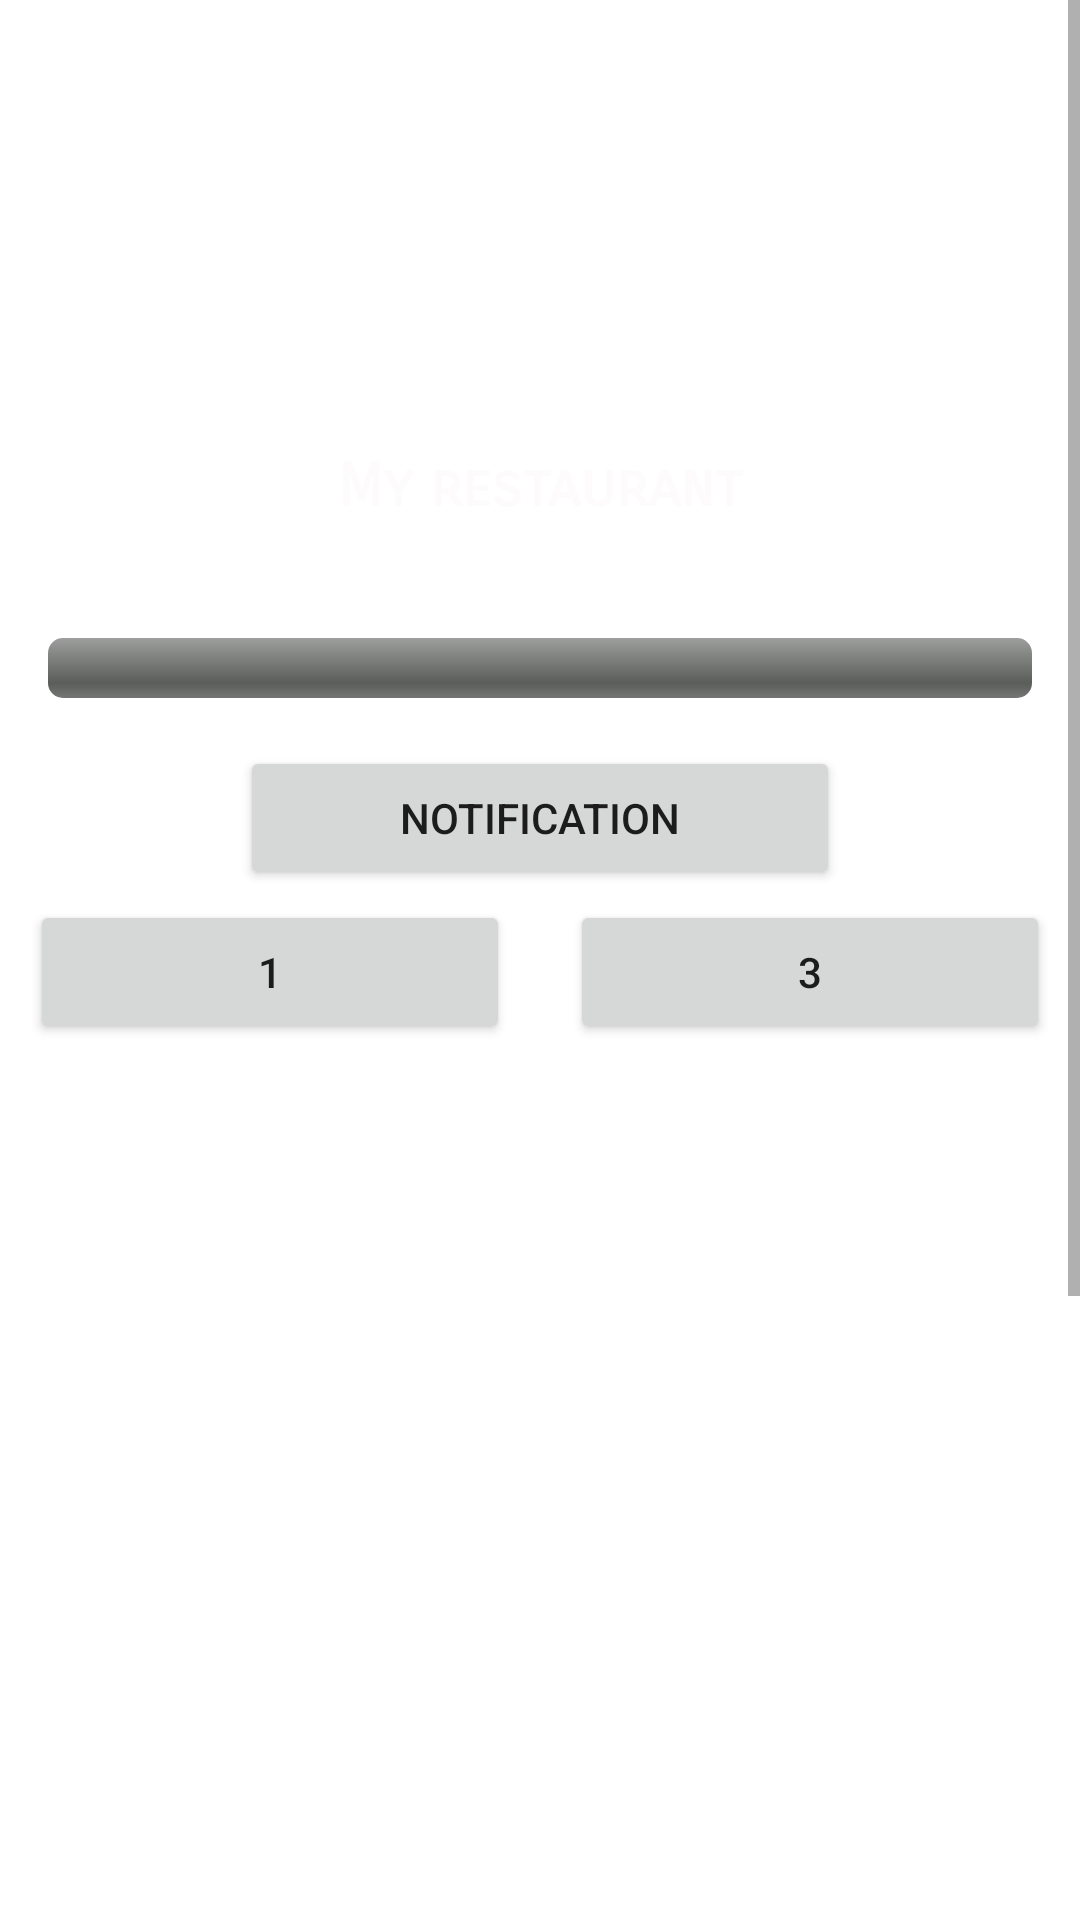

Layout XML and referenced resources for this Android screen:
<!-- AndroidManifest.xml: application theme Theme.MYapp_2 -->
<!-- res/layout/fragment_second.xml -->
<?xml version="1.0" encoding="utf-8"?>
<ScrollView xmlns:android="http://schemas.android.com/apk/res/android"
    xmlns:app="http://schemas.android.com/apk/res-auto"
    xmlns:tools="http://schemas.android.com/tools"
    android:layout_width="match_parent"
    android:layout_height="match_parent">
<FrameLayout
    android:layout_width="match_parent"
    android:layout_height="match_parent">

    <androidx.constraintlayout.widget.ConstraintLayout

        android:layout_width="match_parent"
        android:layout_height="wrap_content"
        tools:context=".UI.view.activities.MainActivity">

        <FrameLayout
            android:id="@+id/Layout"
            android:layout_width="match_parent"
            android:layout_height="match_parent"
            android:layout_marginTop="4dp"
            app:layout_constraintBottom_toBottomOf="parent"
            app:layout_constraintEnd_toEndOf="parent"
            app:layout_constraintStart_toStartOf="parent"
            app:layout_constraintTop_toBottomOf="@+id/linearLayout2" />

        <androidx.viewpager.widget.ViewPager
            android:id="@+id/view_pager"
            android:layout_width="match_parent"
            android:layout_height="285dp"
            app:layout_constraintEnd_toEndOf="parent"
            app:layout_constraintStart_toStartOf="parent"
            app:layout_constraintTop_toTopOf="parent" />

        <LinearLayout

            android:id="@+id/linearLayout"
            android:layout_width="match_parent"
            android:layout_height="300dp"

            android:background="@android:color/transparent"
            android:orientation="vertical"
            app:layout_constraintEnd_toEndOf="parent"
            app:layout_constraintStart_toStartOf="parent"
            app:layout_constraintTop_toTopOf="parent">

            <TextView
                android:layout_width="match_parent"
                android:layout_height="wrap_content"
                android:layout_marginTop="150dp"
                android:fontFamily="sans-serif-smallcaps"
                android:gravity="center"
                android:text="@string/my_restaurant"
                android:textColor="#FDFBFB"
                android:textSize="20sp"
                android:textStyle="bold" />

            <TextView
                android:layout_width="match_parent"
                android:layout_height="wrap_content"
                android:fontFamily="sans-serif-medium"
                android:gravity="center"
                android:text="@string/mark"
                android:textColor="#FFFFFF"
                android:textSize="16sp"
                android:textStyle="bold" />
            <ProgressBar
                android:id="@+id/progressBar"
            android:layout_width="match_parent"
            android:layout_height="wrap_content"
            android:layout_margin="16dp"
            style="@android:style/Widget.ProgressBar.Horizontal"
            android:max="100"/>

            <Button

                android:id="@+id/cart_button"
                android:layout_width="200dp"
                android:layout_height="wrap_content"
                android:layout_gravity="center"
                android:text="@string/notification" />

        </LinearLayout>

        <RelativeLayout
            android:id="@+id/relativeLayout"
            android:layout_width="match_parent"
            android:layout_height="match_parent"
            android:layout_marginTop="300dp"
            app:layout_constraintEnd_toEndOf="parent"
            app:layout_constraintStart_toStartOf="parent"
            app:layout_constraintTop_toTopOf="parent">


        </RelativeLayout>

        <LinearLayout
            android:id="@+id/linearLayout2"
            android:layout_width="match_parent"
            android:layout_height="wrap_content"
            android:orientation="horizontal"
            app:layout_constraintEnd_toEndOf="parent"
            app:layout_constraintStart_toStartOf="parent"
            app:layout_constraintTop_toBottomOf="@+id/relativeLayout">

            <Button
                android:id="@+id/btn_1_second_fragment"
                android:layout_width="wrap_content"
                android:layout_height="wrap_content"
                android:layout_marginHorizontal="10dp"
                android:layout_weight="1"
                android:text="1" />

            <Button
                android:id="@+id/btn_3_second_fragment"
                android:layout_width="wrap_content"
                android:layout_height="wrap_content"
                android:layout_marginHorizontal="10dp"
                android:layout_weight="1"
                android:text="@string/_3" />
        </LinearLayout>


    </androidx.constraintlayout.widget.ConstraintLayout>

    <LinearLayout
        android:layout_width="match_parent"
        android:layout_height="match_parent"
        android:layout_marginTop="350dp"
        android:orientation="vertical">

        <LinearLayout xmlns:android="http://schemas.android.com/apk/res/android"
            android:id="@+id/layoutNote"
            android:layout_width="match_parent"
            android:layout_height="wrap_content"
            android:orientation="vertical">


        </LinearLayout>


        <androidx.recyclerview.widget.RecyclerView
            android:id="@+id/recycler_view_products"
            android:layout_width="match_parent"
            android:layout_height="551dp"
            app:layoutManager="LinearLayoutManager" />

        <Button
            android:id="@+id/change_btn"
            android:layout_width="match_parent"
            android:layout_height="47dp"
            android:text="@string/Смена_товара" />


    </LinearLayout>


</FrameLayout>
</ScrollView>
<!-- resources referenced by this layout -->
<resources>
  <string name="_3">3</string>
  <string name="mark">↓↓ Mark ↓↓</string>
  <string name="my_restaurant">My restaurant</string>
  <string name="notification">Notification</string>
  <style name="Theme.MYapp_2" parent="Theme.MaterialComponents.DayNight.NoActionBar">
          
          <item name="colorPrimary">@color/purple_500</item>
          <item name="colorPrimaryVariant">@color/purple_700</item>
          <item name="colorOnPrimary">@color/white</item>
          
          <item name="colorSecondary">@color/teal_200</item>
          <item name="colorSecondaryVariant">@color/teal_700</item>
          <item name="colorOnSecondary">@color/black</item>
          
          <item name="android:statusBarColor">?attr/colorPrimaryVariant</item>
          
      </style>
  <color name="purple_500">#FF6200EE</color>
  <color name="purple_700">#FF3700B3</color>
  <color name="white">#FFFFFFFF</color>
  <color name="teal_200">#FF03DAC5</color>
  <color name="teal_700">#FF018786</color>
  <color name="black">#FF000000</color>
</resources>
